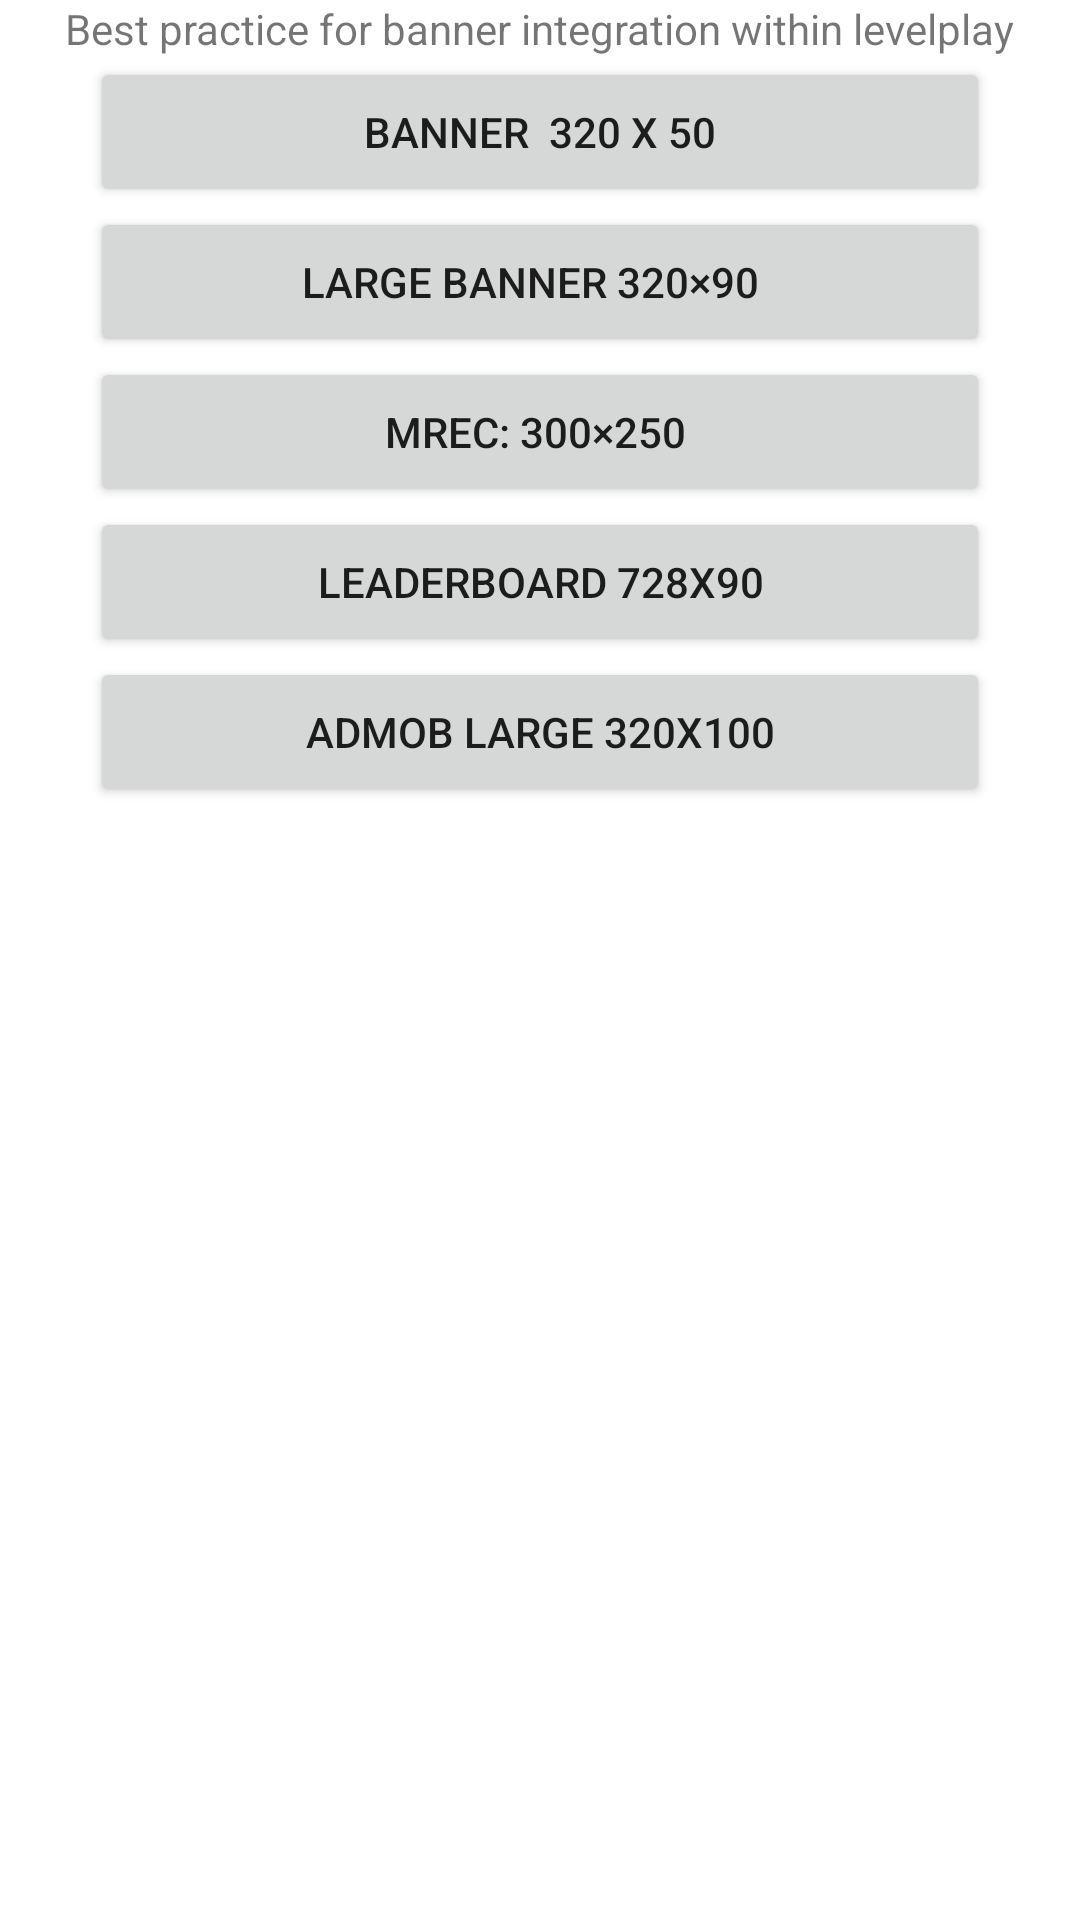

Reconstruct the res/layout file that produces this screen, plus the resources it refers to.
<!-- AndroidManifest.xml: application theme Theme.HelloBanner -->
<!-- res/layout/activity_main.xml -->
<RelativeLayout xmlns:android="http://schemas.android.com/apk/res/android"
    xmlns:tools="http://schemas.android.com/tools"
    android:layout_width="match_parent"
    android:layout_height="match_parent"
    tools:context=".MainActivity">

    <TextView
        android:id="@+id/textView"
        android:layout_width="wrap_content"
        android:layout_height="wrap_content"
        android:text="Best practice for banner integration within levelplay"
        android:layout_centerHorizontal="true"
        tools:layout_editor_absoluteX="45dp"
        tools:layout_editor_absoluteY="47dp" />
    <Button
        android:id="@+id/banner"
        android:layout_width="300dp"
        android:layout_height="50dp"
        android:text="Banner  320 X 50"
        android:layout_below="@+id/textView"
        android:layout_centerHorizontal="true"
        tools:layout_editor_absoluteX="54dp"
        tools:layout_editor_absoluteY="112dp" />
    <Button
        android:id="@+id/large"
        android:layout_width="300dp"
        android:layout_height="50dp"
        android:text="Large Banner 320×90  "
        android:layout_below="@+id/banner"
        android:layout_centerHorizontal="true"
        tools:layout_editor_absoluteX="54dp"
        tools:layout_editor_absoluteY="185dp" />
    <Button
        android:id="@+id/mrec"
        android:layout_width="300dp"
        android:layout_height="50dp"
        android:text="MREC: 300×250 "
        android:layout_below="@+id/large"
        android:layout_centerHorizontal="true"
        tools:layout_editor_absoluteX="55dp"
        tools:layout_editor_absoluteY="260dp" />
    <Button
        android:id="@+id/leaderboard"
        android:layout_width="300dp"
        android:layout_height="50dp"
        android:text="LeaderBoard 728X90"
        android:layout_below="@+id/mrec"
        android:layout_centerHorizontal="true"
        tools:layout_editor_absoluteX="55dp"
        tools:layout_editor_absoluteY="343dp" />
    <Button
        android:id="@+id/admoblarge"
        android:layout_width="300dp"
        android:layout_height="50dp"
        android:text="AdMob Large 320X100"
        android:layout_below="@+id/leaderboard"
        android:layout_centerHorizontal="true"
        tools:layout_editor_absoluteX="54dp"
        tools:layout_editor_absoluteY="424dp" />



</RelativeLayout>
<!-- resources referenced by this layout -->
<resources>
  <style name="Theme.HelloBanner" parent="Theme.MaterialComponents.DayNight.DarkActionBar">
          
          <item name="colorPrimary">@color/purple_500</item>
          <item name="colorPrimaryVariant">@color/purple_700</item>
          <item name="colorOnPrimary">@color/white</item>
          
          <item name="colorSecondary">@color/teal_200</item>
          <item name="colorSecondaryVariant">@color/teal_700</item>
          <item name="colorOnSecondary">@color/black</item>
          
          <item name="android:statusBarColor">?attr/colorPrimaryVariant</item>
          
      </style>
  <!-- not gathered from this repository: default colours our renderer supplied (Android Studio template values) -->
  <color name="purple_500">#FF6200EE</color>
  <color name="purple_700">#FF3700B3</color>
  <color name="teal_200">#FF03DAC5</color>
  <color name="teal_700">#FF018786</color>
  <color name="black">#FF000000</color>
  <color name="white">#FFFFFFFF</color>
</resources>
